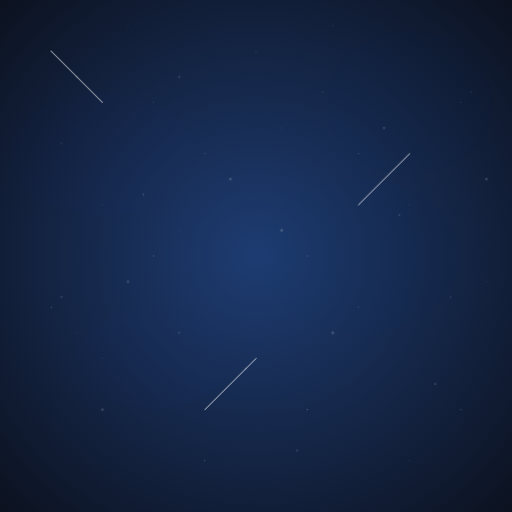
t = 0.00 s
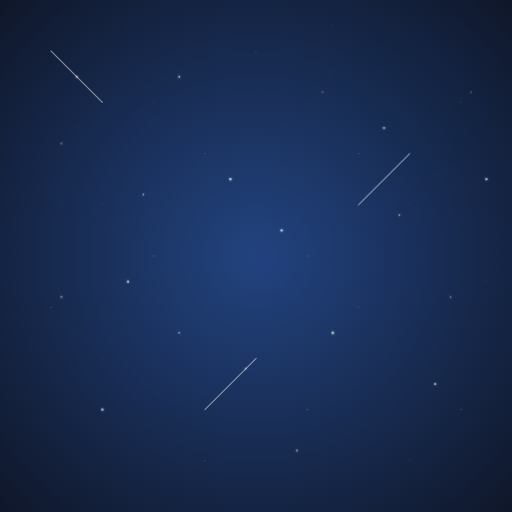
t = 1.67 s
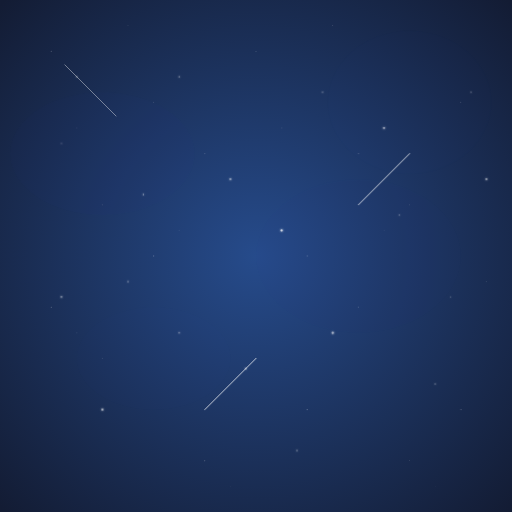
t = 3.33 s
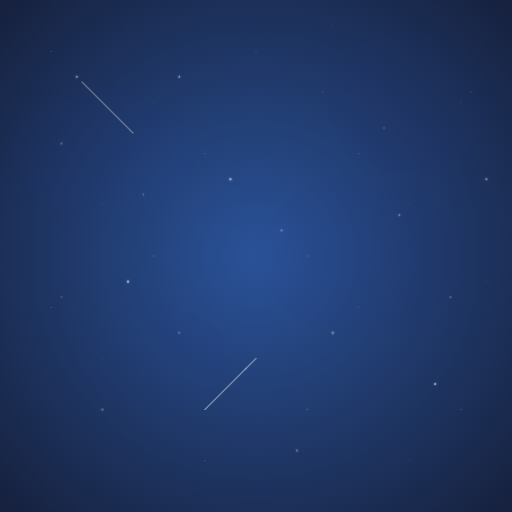
t = 5.00 s
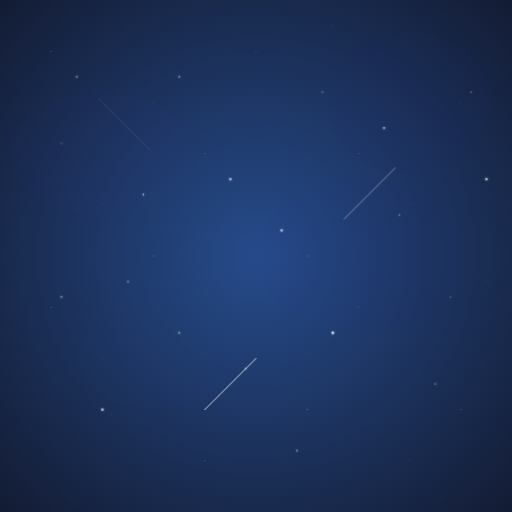
t = 6.67 s
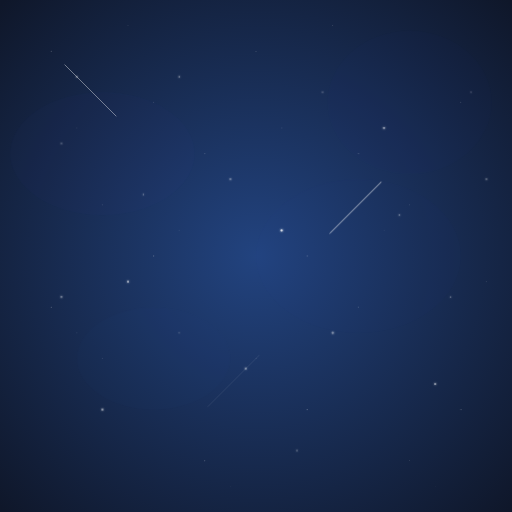
t = 8.33 s

The animated SVG that drew these frames (rendered in a browser with its animation timeline set to each time). Animation: 41 SMIL elements (animate=41); frames cover the first 8.33 s, repeats indefinitely.

<?xml version="1.0" encoding="UTF-8"?>
<svg xmlns="http://www.w3.org/2000/svg" xmlns:xlink="http://www.w3.org/1999/xlink" width="100%" height="100%" viewBox="0 0 1000 1000">
  <defs>
    <radialGradient id="bgGradient" cx="50%" cy="50%" r="70%" fx="50%" fy="50%">
      <stop offset="0%" stop-color="#1e3c72" stop-opacity="1">
        <animate attributeName="stop-color" values="#1e3c72; #2a5298; #1e3c72" dur="10s" repeatCount="indefinite" />
      </stop>
      <stop offset="100%" stop-color="#0c1220" stop-opacity="1">
        <animate attributeName="stop-color" values="#0c1220; #16213e; #0c1220" dur="10s" repeatCount="indefinite" />
      </stop>
    </radialGradient>
    
    <filter id="glow" x="-50%" y="-50%" width="200%" height="200%">
      <feGaussianBlur stdDeviation="2.5" result="blur" />
      <feComposite in="SourceGraphic" in2="blur" operator="over" />
    </filter>
  </defs>
  
  <rect width="100%" height="100%" fill="url(#bgGradient)" />
  
  <!-- Animated stars -->
  <g>
    <!-- Large stars that twinkle -->
    <g filter="url(#glow)">
      <!-- Star 1 -->
      <circle cx="150" cy="150" r="1.5" fill="white">
        <animate attributeName="opacity" values="0.2;1;0.2" dur="3s" repeatCount="indefinite" />
      </circle>
      <!-- Star 2 -->
      <circle cx="450" cy="350" r="2" fill="white">
        <animate attributeName="opacity" values="0.2;1;0.2" dur="4s" repeatCount="indefinite" />
      </circle>
      <!-- Star 3 -->
      <circle cx="750" cy="250" r="1.8" fill="white">
        <animate attributeName="opacity" values="0.2;1;0.2" dur="5s" repeatCount="indefinite" />
      </circle>
      <!-- Star 4 -->
      <circle cx="250" cy="550" r="1.7" fill="white">
        <animate attributeName="opacity" values="0.2;1;0.2" dur="3.5s" repeatCount="indefinite" />
      </circle>
      <!-- Star 5 -->
      <circle cx="650" cy="650" r="2.2" fill="white">
        <animate attributeName="opacity" values="0.2;1;0.2" dur="4.5s" repeatCount="indefinite" />
      </circle>
      <!-- Star 6 -->
      <circle cx="850" cy="750" r="1.6" fill="white">
        <animate attributeName="opacity" values="0.2;1;0.2" dur="3.2s" repeatCount="indefinite" />
      </circle>
      <!-- Star 7 -->
      <circle cx="200" cy="800" r="1.9" fill="white">
        <animate attributeName="opacity" values="0.2;1;0.2" dur="4.7s" repeatCount="indefinite" />
      </circle>
      <!-- Star 8 -->
      <circle cx="350" cy="150" r="1.5" fill="white">
        <animate attributeName="opacity" values="0.2;1;0.2" dur="3.8s" repeatCount="indefinite" />
      </circle>
      <!-- Star 9 -->
      <circle cx="550" cy="450" r="2.1" fill="white">
        <animate attributeName="opacity" values="0.2;1;0.2" dur="5.2s" repeatCount="indefinite" />
      </circle>
      <!-- Star 10 -->
      <circle cx="950" cy="350" r="1.8" fill="white">
        <animate attributeName="opacity" values="0.2;1;0.2" dur="4.3s" repeatCount="indefinite" />
      </circle>
      
      <!-- More stars scattered around with different timings -->
      <circle cx="120" cy="280" r="1.2" fill="white">
        <animate attributeName="opacity" values="0.2;0.8;0.2" dur="3.1s" repeatCount="indefinite" />
      </circle>
      <circle cx="350" cy="650" r="1.3" fill="white">
        <animate attributeName="opacity" values="0.2;0.9;0.2" dur="4.2s" repeatCount="indefinite" />
      </circle>
      <circle cx="780" cy="420" r="1.4" fill="white">
        <animate attributeName="opacity" values="0.2;0.7;0.2" dur="3.7s" repeatCount="indefinite" />
      </circle>
      <circle cx="630" cy="180" r="1.1" fill="white">
        <animate attributeName="opacity" values="0.2;0.8;0.2" dur="4.9s" repeatCount="indefinite" />
      </circle>
      <circle cx="480" cy="720" r="1.5" fill="white">
        <animate attributeName="opacity" values="0.2;0.9;0.2" dur="5.3s" repeatCount="indefinite" />
      </circle>
      <circle cx="880" cy="580" r="1.2" fill="white">
        <animate attributeName="opacity" values="0.2;0.7;0.2" dur="3.6s" repeatCount="indefinite" />
      </circle>
      <circle cx="280" cy="380" r="1.3" fill="white">
        <animate attributeName="opacity" values="0.2;0.8;0.2" dur="4.5s" repeatCount="indefinite" />
      </circle>
      <circle cx="580" cy="880" r="1.4" fill="white">
        <animate attributeName="opacity" values="0.2;0.9;0.2" dur="3.9s" repeatCount="indefinite" />
      </circle>
      <circle cx="920" cy="180" r="1.1" fill="white">
        <animate attributeName="opacity" values="0.2;0.7;0.2" dur="4.7s" repeatCount="indefinite" />
      </circle>
      <circle cx="120" cy="580" r="1.5" fill="white">
        <animate attributeName="opacity" values="0.2;0.8;0.2" dur="5.1s" repeatCount="indefinite" />
      </circle>
    </g>
    
    <!-- Smaller scattered stars with less glow -->
    <g>
      <circle cx="100" cy="100" r="0.8" fill="white" opacity="0.6" />
      <circle cx="300" cy="200" r="0.7" fill="white" opacity="0.5" />
      <circle cx="500" cy="100" r="0.6" fill="white" opacity="0.7" />
      <circle cx="700" cy="300" r="0.8" fill="white" opacity="0.5" />
      <circle cx="900" cy="200" r="0.7" fill="white" opacity="0.6" />
      <circle cx="200" cy="400" r="0.6" fill="white" opacity="0.5" />
      <circle cx="400" cy="300" r="0.7" fill="white" opacity="0.7" />
      <circle cx="600" cy="500" r="0.8" fill="white" opacity="0.6" />
      <circle cx="800" cy="400" r="0.6" fill="white" opacity="0.5" />
      <circle cx="100" cy="600" r="0.7" fill="white" opacity="0.7" />
      <circle cx="300" cy="500" r="0.8" fill="white" opacity="0.6" />
      <circle cx="500" cy="700" r="0.6" fill="white" opacity="0.5" />
      <circle cx="700" cy="600" r="0.7" fill="white" opacity="0.7" />
      <circle cx="900" cy="800" r="0.8" fill="white" opacity="0.6" />
      <circle cx="200" cy="700" r="0.6" fill="white" opacity="0.5" />
      <circle cx="400" cy="900" r="0.7" fill="white" opacity="0.7" />
      <circle cx="600" cy="800" r="0.8" fill="white" opacity="0.6" />
      <circle cx="800" cy="900" r="0.6" fill="white" opacity="0.5" />
      
      <!-- More scattered stars -->
      <circle cx="150" cy="250" r="0.5" fill="white" opacity="0.5" />
      <circle cx="350" cy="450" r="0.4" fill="white" opacity="0.6" />
      <circle cx="550" cy="250" r="0.5" fill="white" opacity="0.7" />
      <circle cx="750" cy="450" r="0.4" fill="white" opacity="0.5" />
      <circle cx="950" cy="550" r="0.5" fill="white" opacity="0.6" />
      <circle cx="150" cy="650" r="0.4" fill="white" opacity="0.7" />
      <circle cx="250" cy="50" r="0.5" fill="white" opacity="0.5" />
      <circle cx="450" cy="950" r="0.4" fill="white" opacity="0.6" />
      <circle cx="650" cy="50" r="0.5" fill="white" opacity="0.7" />
      <circle cx="850" cy="950" r="0.4" fill="white" opacity="0.5" />
    </g>
  </g>
  
  <!-- Animated nebula effects -->
  <g opacity="0.15">
    <ellipse cx="200" cy="300" rx="180" ry="120" fill="#4e54c8">
      <animate attributeName="opacity" values="0.1;0.2;0.1" dur="15s" repeatCount="indefinite" />
    </ellipse>
    <ellipse cx="700" cy="500" rx="200" ry="150" fill="#3f51b5">
      <animate attributeName="opacity" values="0.1;0.18;0.1" dur="18s" repeatCount="indefinite" />
    </ellipse>
    <ellipse cx="300" cy="700" rx="150" ry="100" fill="#5c6bc0">
      <animate attributeName="opacity" values="0.1;0.15;0.1" dur="20s" repeatCount="indefinite" />
    </ellipse>
    <ellipse cx="800" cy="200" rx="160" ry="140" fill="#3949ab">
      <animate attributeName="opacity" values="0.1;0.17;0.1" dur="17s" repeatCount="indefinite" />
    </ellipse>
  </g>
  
  <!-- Shooting star animations -->
  <g>
    <line x1="100" y1="100" x2="200" y2="200" stroke="white" stroke-width="1.5" stroke-linecap="round">
      <animate attributeName="opacity" values="0;1;0" dur="5s" begin="2s" repeatCount="indefinite" />
      <animate attributeName="x1" values="100;150;200" dur="5s" begin="2s" repeatCount="indefinite" />
      <animate attributeName="y1" values="100;150;200" dur="5s" begin="2s" repeatCount="indefinite" />
      <animate attributeName="x2" values="200;250;300" dur="5s" begin="2s" repeatCount="indefinite" />
      <animate attributeName="y2" values="200;250;300" dur="5s" begin="2s" repeatCount="indefinite" />
    </line>
    
    <line x1="800" y1="300" x2="700" y2="400" stroke="white" stroke-width="1.5" stroke-linecap="round">
      <animate attributeName="opacity" values="0;1;0" dur="6s" begin="5s" repeatCount="indefinite" />
      <animate attributeName="x1" values="800;750;700" dur="6s" begin="5s" repeatCount="indefinite" />
      <animate attributeName="y1" values="300;350;400" dur="6s" begin="5s" repeatCount="indefinite" />
      <animate attributeName="x2" values="700;650;600" dur="6s" begin="5s" repeatCount="indefinite" />
      <animate attributeName="y2" values="400;450;500" dur="6s" begin="5s" repeatCount="indefinite" />
    </line>
    
    <line x1="400" y1="800" x2="500" y2="700" stroke="white" stroke-width="1.5" stroke-linecap="round">
      <animate attributeName="opacity" values="0;1;0" dur="5.5s" begin="8s" repeatCount="indefinite" />
      <animate attributeName="x1" values="400;450;500" dur="5.5s" begin="8s" repeatCount="indefinite" />
      <animate attributeName="y1" values="800;750;700" dur="5.5s" begin="8s" repeatCount="indefinite" />
      <animate attributeName="x2" values="500;550;600" dur="5.5s" begin="8s" repeatCount="indefinite" />
      <animate attributeName="y2" values="700;650;600" dur="5.5s" begin="8s" repeatCount="indefinite" />
    </line>
  </g>
</svg>